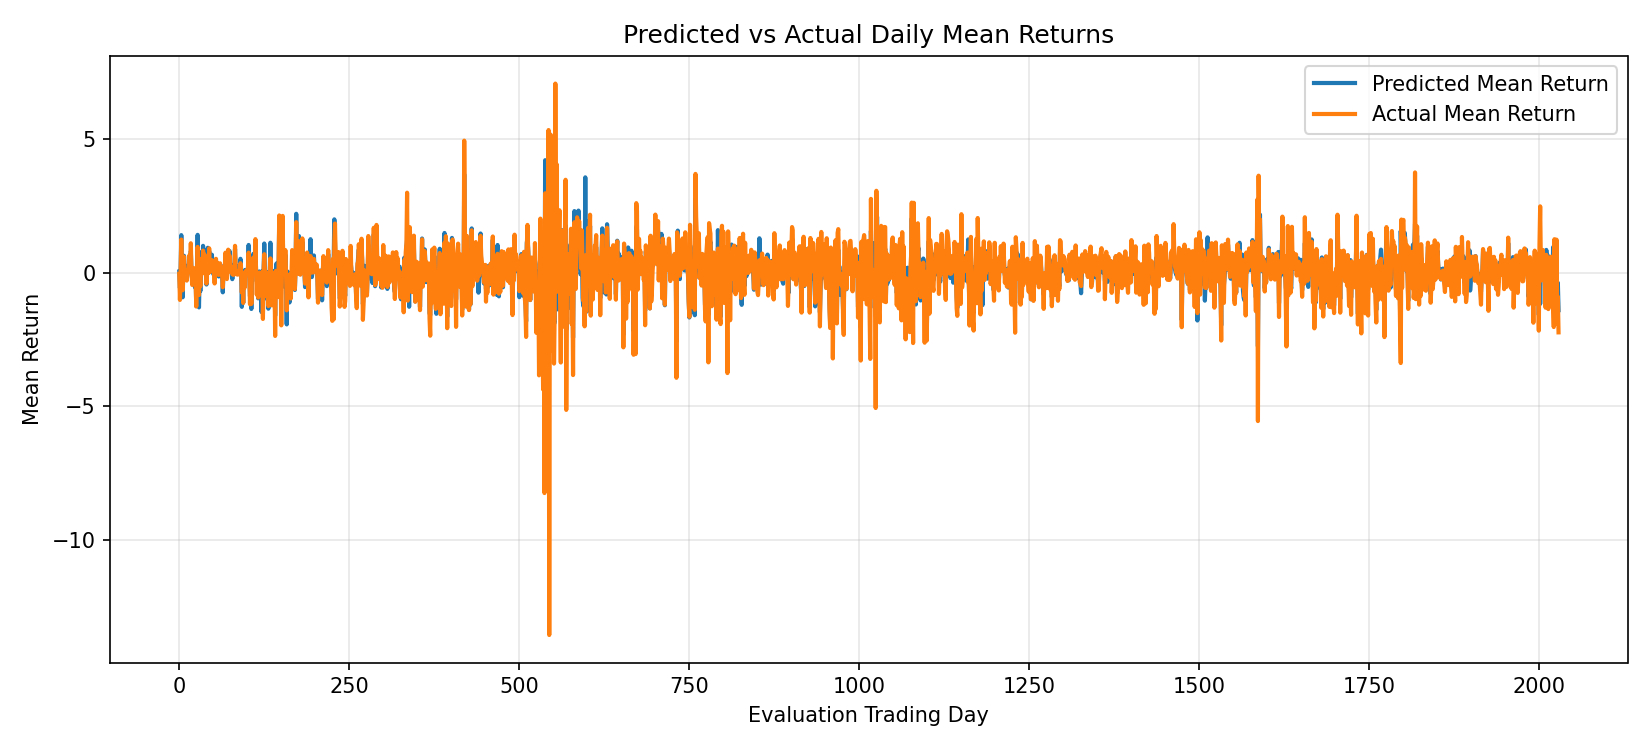

The data file committed next to this chart (first rows):
Eval_Trading_Day, Predicted_Mean_Return, Actual_Mean_Return, Error, Squared_Error
0, 0.04374, -0.04259, 0.08633, 0.007453
1, -0.5738, -1.019, 0.4451, 0.1982
2, 0.03532, 0.003779, 0.03154, 0.0009949
3, 1.408, 1.242, 0.1656, 0.02741
4, 0.03639, -0.02046, 0.05686, 0.003233
5, -0.9212, -0.6572, -0.264, 0.06969
6, 0.0671, 0.0529, 0.0142, 0.0002015
7, 0.6342, 0.597, 0.03714, 0.001379
8, 0.1186, 0.07797, 0.04066, 0.001653
9, 0.1777, -0.1327, 0.3104, 0.09637
10, -0.04279, -0.06981, 0.02703, 0.0007304
11, -0.2439, -0.2949, 0.05093, 0.002593
12, 0.03612, 0.0007564, 0.03536, 0.00125
13, 0.2751, 0.1063, 0.1687, 0.02848
14, 0.1139, 0.09448, 0.01947, 0.0003789
15, 0.2614, 0.6571, -0.3957, 0.1565
16, 0.04337, 0.05056, -0.007182, 5.1579602e-05
17, 0.8121, 1.103, -0.2906, 0.08448
18, 0.05704, 0.007827, 0.04921, 0.002422
19, -0.2897, -0.4573, 0.1676, 0.02809
20, 0.1447, 0.1329, 0.01187, 0.0001408
21, -0.1698, 0.1791, -0.3489, 0.1217
22, 0.04263, 4.285939e-05, 0.04259, 0.001814
23, -0.5407, -0.3512, -0.1895, 0.0359
24, -0.07786, -0.2534, 0.1756, 0.03082
25, -1.247, -1.266, 0.01934, 0.0003739
26, 0.1023, 0.002196, 0.1001, 0.01002
27, 1.418, 0.9674, 0.451, 0.2034
28, 0.02928, 0.000886, 0.02839, 0.0008059
29, -1.299, -0.8361, -0.4625, 0.2139
30, 0.009107, -0.01339, 0.02249, 0.000506
31, -0.6889, -0.5094, -0.1795, 0.03223
32, 0.1056, 0.06608, 0.03953, 0.001563
33, 0.7801, 0.5255, 0.2546, 0.06481
34, 0.000315, -0.02545, 0.02577, 0.000664
35, 1.006, 0.8273, 0.1792, 0.0321
36, 0.08615, 0.01854, 0.06761, 0.004571
37, 0.8468, 0.6894, 0.1574, 0.02479
38, 0.08796, 0.06659, 0.02138, 0.000457
39, 0.0726, 0.01823, 0.05438, 0.002957
40, -0.4421, -0.4044, -0.0377, 0.001422
41, 0.1231, 0.03457, 0.08856, 0.007843
42, 0.9338, 0.5555, 0.3783, 0.1431
43, -0.004982, -0.01276, 0.007775, 6.045265e-05
44, 0.8133, 0.9142, -0.1009, 0.01018
45, 0.05312, 0.02275, 0.03037, 0.0009225
46, 0.3899, 0.3918, -0.001843, 3.3977676e-06
47, 0.1611, 0.1193, 0.04179, 0.001746
48, 0.6742, 0.4715, 0.2028, 0.04111
49, 0.09063, 0.05651, 0.03412, 0.001164
50, -0.04896, 0.04884, -0.0978, 0.009565
51, 0.06349, 0.00648, 0.05701, 0.003251
52, -0.08197, -0.4026, 0.3207, 0.1028
53, 0.09149, 0.06318, 0.02831, 0.0008016
54, 0.4578, 0.5205, -0.06274, 0.003936
55, 0.001558, -0.01493, 0.01648, 0.0002717
56, 0.3223, 0.3734, -0.05109, 0.002611
57, 0.03347, 0.007616, 0.02586, 0.0006685
58, -0.1414, -0.08437, -0.05701, 0.00325
59, 0.05919, 0.04487, 0.01433, 0.0002052
... 1,969 more rows
